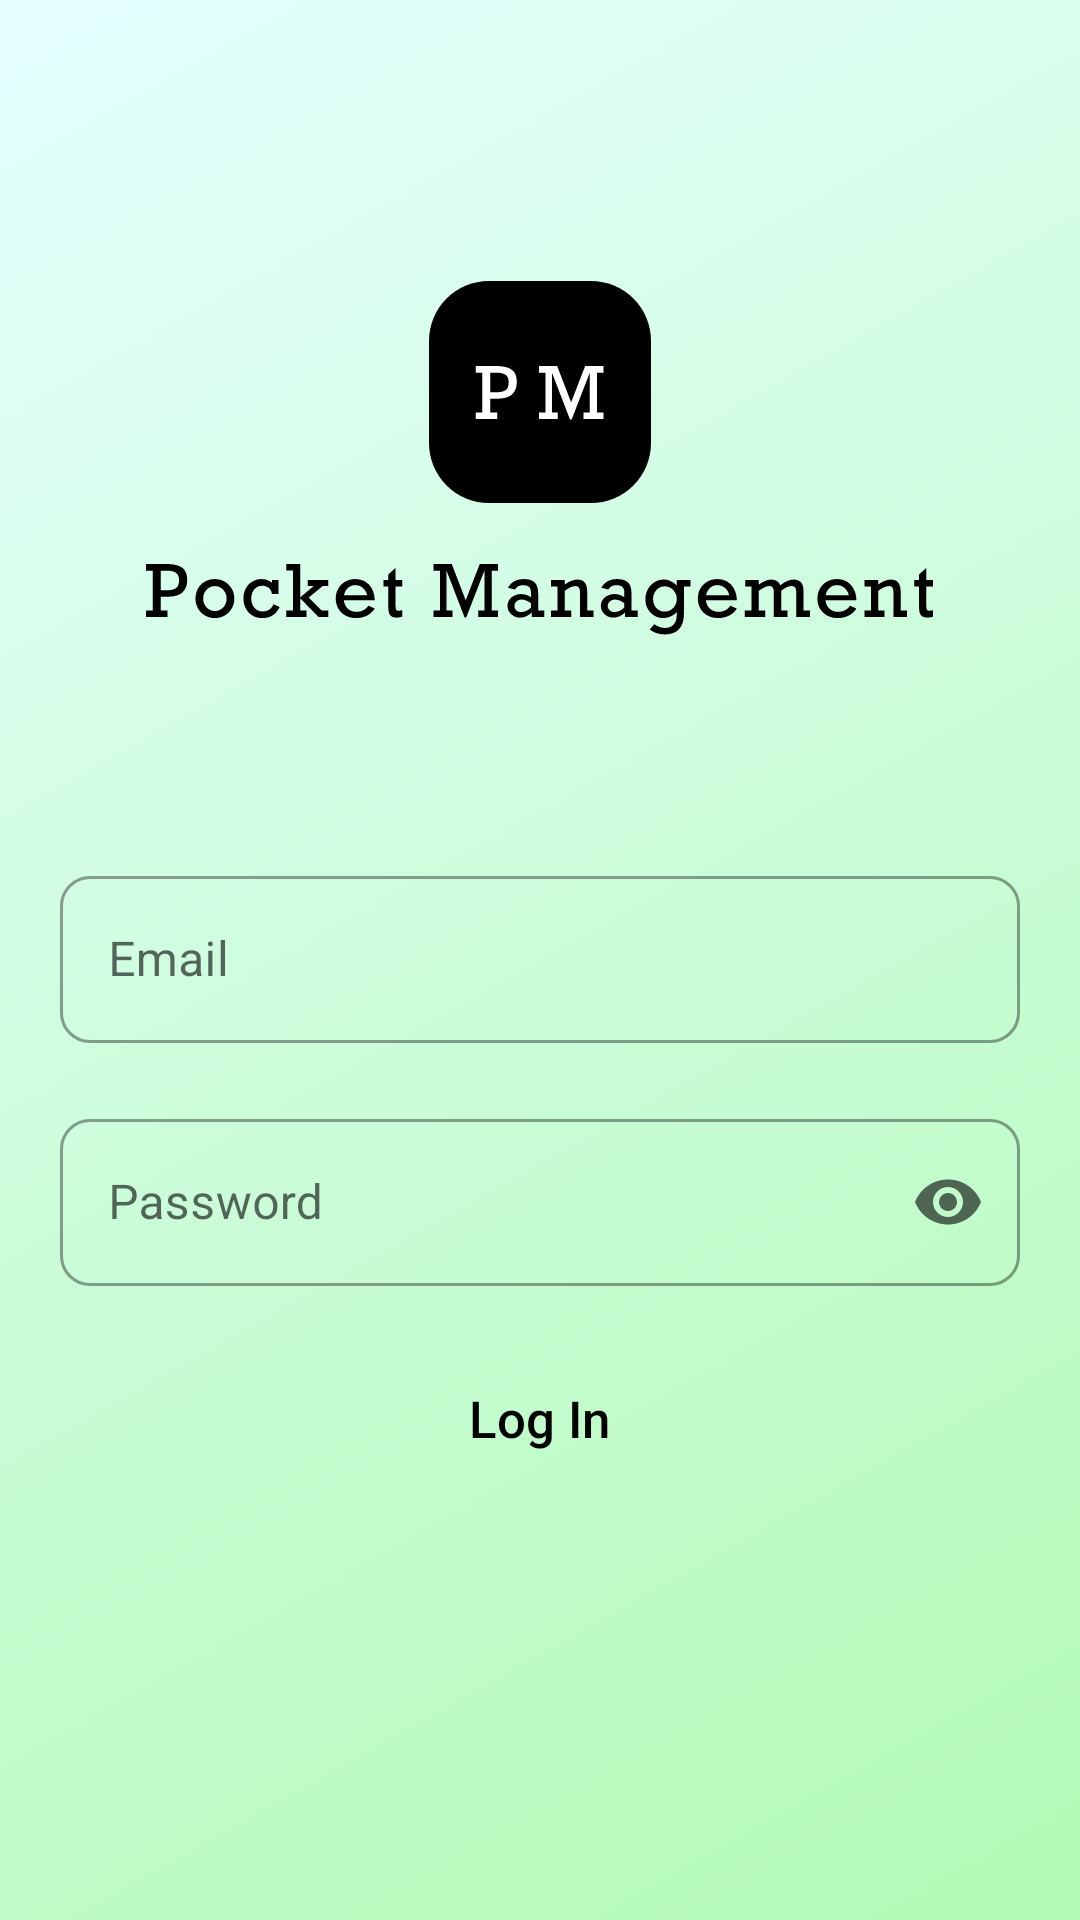

Android layout source for this screen:
<!-- AndroidManifest.xml: application theme Theme.CompanyManagement.Login -->
<!-- res/layout/activity_login.xml -->
<?xml version="1.0" encoding="utf-8"?>
<LinearLayout
    xmlns:android="http://schemas.android.com/apk/res/android"
    xmlns:app="http://schemas.android.com/apk/res-auto"
    android:layout_width="match_parent"
    android:layout_height="match_parent"
    android:paddingStart="20dp"
    android:paddingEnd="20dp"
    android:orientation="vertical">

    <Space
        android:layout_width="match_parent"
        android:layout_height="0dp"
        android:layout_weight="0.5" />

    <ImageView
        android:layout_width="wrap_content"
        android:layout_height="wrap_content"
        android:src="@drawable/ic_logo"
        android:layout_gravity="center" />

    <ImageView
        android:layout_width="match_parent"
        android:layout_height="wrap_content"
        android:layout_marginTop="20dp"
        android:src="@drawable/ic_name" />

    <Space
        android:layout_width="match_parent"
        android:layout_height="0dp"
        android:layout_weight="0.4" />

    <com.google.android.material.textfield.TextInputLayout
        style="@style/Widget.MaterialComponents.TextInputLayout.OutlinedBox"
        android:id="@+id/email_layout"
        android:layout_width="match_parent"
        android:layout_height="wrap_content"
        app:boxCornerRadiusTopStart="10dp"
        app:boxCornerRadiusTopEnd="10dp"
        app:boxCornerRadiusBottomStart="10dp"
        app:boxCornerRadiusBottomEnd="10dp">

        <com.google.android.material.textfield.TextInputEditText
            android:id="@+id/email_editText"
            android:layout_width="match_parent"
            android:layout_height="wrap_content"
            android:inputType="textEmailAddress"
            android:hint="@string/email"
            android:imeOptions="actionNext"
            android:nextFocusDown="@id/password_editText" />

    </com.google.android.material.textfield.TextInputLayout>

    <com.google.android.material.textfield.TextInputLayout
        style="@style/Widget.MaterialComponents.TextInputLayout.OutlinedBox"
        android:id="@+id/password_layout"
        android:layout_width="match_parent"
        android:layout_height="wrap_content"
        android:layout_marginTop="20dp"
        app:endIconMode="password_toggle"
        app:boxCornerRadiusTopStart="10dp"
        app:boxCornerRadiusTopEnd="10dp"
        app:boxCornerRadiusBottomStart="10dp"
        app:boxCornerRadiusBottomEnd="10dp">

        <com.google.android.material.textfield.TextInputEditText
            android:id="@+id/password_editText"
            android:layout_width="match_parent"
            android:layout_height="wrap_content"
            android:inputType="textPassword"
            android:hint="@string/password"
            android:imeOptions="actionDone"/>

    </com.google.android.material.textfield.TextInputLayout>

    <Button
        android:id="@+id/submit_button"
        android:layout_width="wrap_content"
        android:layout_height="wrap_content"
        android:paddingStart="30dp"
        android:paddingEnd="30dp"
        android:layout_gravity="center"
        android:layout_marginTop="20dp"
        android:foreground="?android:attr/selectableItemBackgroundBorderless"
        android:background="@drawable/bg_button_rounded"
        android:textAllCaps="false"
        android:fontFamily="sans-serif-medium"
        android:textSize="17sp"
        android:text="@string/log_in"
        app:backgroundTint="@color/colorPrimary" />

    <ProgressBar
        android:id="@+id/progressBar"
        android:layout_width="wrap_content"
        android:layout_height="wrap_content"
        android:layout_marginTop="20dp"
        android:indeterminateTint="@color/colorPrimaryDark"
        android:visibility="invisible"
        android:layout_gravity="center" />

    <Space
        android:layout_width="match_parent"
        android:layout_height="0dp"
        android:layout_weight="0.4" />

</LinearLayout>
<!-- resources referenced by this layout -->
<resources>
  <color name="colorPrimary">#81c784</color>
  <color name="colorPrimaryDark">#519657</color>
  <!-- drawable ic_logo (drawable) -->
  <vector xmlns:android="http://schemas.android.com/apk/res/android"
      android:width="74dp"
      android:height="74dp"
      android:viewportWidth="74"
      android:viewportHeight="74">
    <path
        android:pathData="M20,0L54,0A20,20 0,0 1,74 20L74,54A20,20 0,0 1,54 74L20,74A20,20 0,0 1,0 54L0,20A20,20 0,0 1,20 0z"
        android:fillColor="#000000"/>
    <path
        android:pathData="M29.2656,33.7891C29.2656,35.3984 28.7695,36.7031 27.7773,37.7031C26.7852,38.7031 25.1055,39.2109 22.7383,39.2266H20.418V43.7969H22.7148V46H15.543V43.7969H17.7461V30.543H15.543V28.3398H22.1172C23.8906,28.3398 25.2969,28.5312 26.3359,28.9141C27.3828,29.2969 28.1328,29.8828 28.5859,30.6719C29.0391,31.4531 29.2656,32.4922 29.2656,33.7891ZM26.5586,33.7305C26.5586,32.6289 26.2344,31.8242 25.5859,31.3164C24.9375,30.8008 23.8281,30.543 22.2578,30.543H20.418V37.0938H22.0703C23.1562,37.0938 24.0234,36.9961 24.6719,36.8008C25.3203,36.5977 25.7969,36.2539 26.1016,35.7695C26.4062,35.2773 26.5586,34.5977 26.5586,33.7305ZM52.0469,28.3398H58.1641V30.543H56.0312V43.7969H58.1641V46H51.5195V43.7969H53.6055V30.543L47.5352,46.1875H47.0078L40.9844,30.543V43.7969H42.9297V46H36.6602V43.7969H38.8047V30.543H36.6602V28.3398H42.7188L47.3711,40.4336L52.0469,28.3398Z"
        android:fillColor="#ffffff"/>
  </vector>
  <!-- drawable ic_name: vector/xml drawable (drawable, 10950 chars, omitted) -->
  <string name="email">Email</string>
  <string name="log_in">Log In</string>
  <string name="password">Password</string>
  <style name="Theme.CompanyManagement.Login">
          <item name="android:windowLightStatusBar">true</item>
          <item name="android:statusBarColor" tools:targetApi="l">@android:color/transparent</item>
          <item name="android:windowBackground">@drawable/bg_login_gradient</item>
      </style>
  <!-- drawable bg_login_gradient (drawable) -->
  <?xml version="1.0" encoding="utf-8"?>
  <shape xmlns:android="http://schemas.android.com/apk/res/android">
  
      <gradient android:type="linear"
          android:angle="135"
          android:startColor="@color/colorPrimaryLight"
          android:endColor="@color/colorSecondaryLight" />
  
  </shape>
  <color name="colorPrimaryLight">#b2fab4</color>
  <color name="colorSecondaryLight">#e5ffff</color>
</resources>
